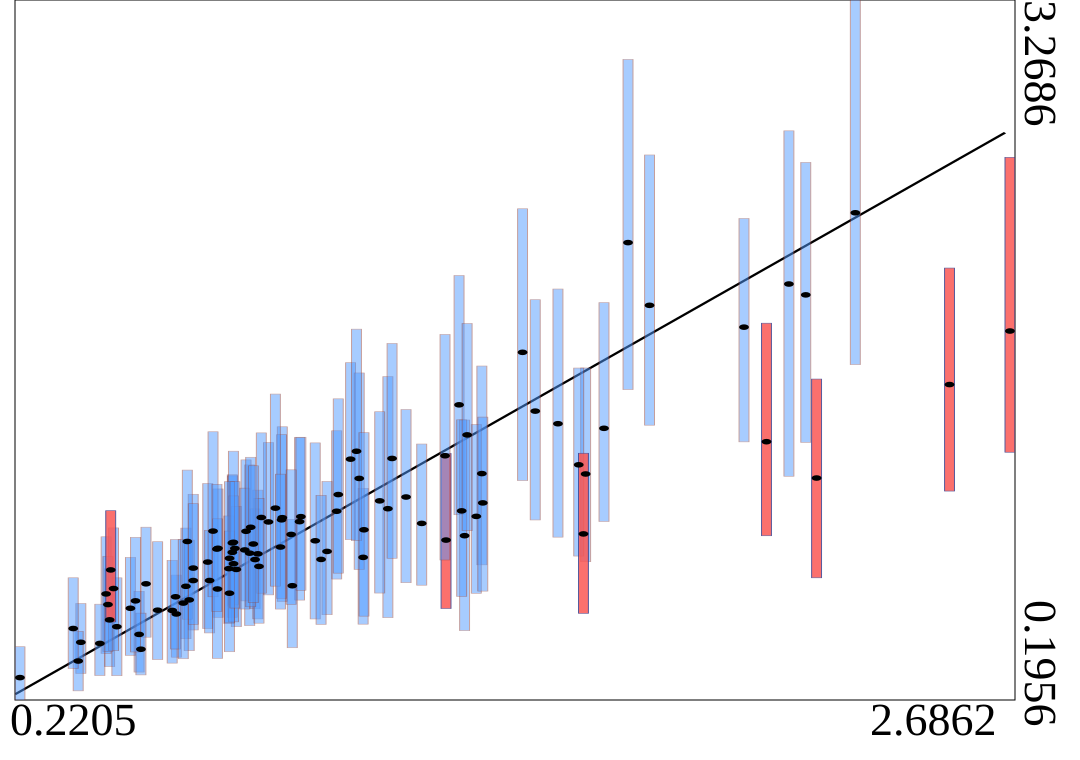

Source data for this figure (header and first rows):
truth	estimates	95HPDlow	95HPDup
1.314	1.491	1.009	2.059
0.4438	0.5475	0.3422	0.7723
0.9559	0.8946	0.5513	1.324
0.5634	0.5899	0.3731	0.8906
0.2205	0.2939	0.1956	0.4296
1.221	0.9709	0.6996	1.319
0.652	0.72	0.5029	1.099
1.629	1.188	0.8027	1.653
0.7926	0.8402	0.5223	1.228
0.7494	0.8438	0.5586	1.184
0.9168	0.9786	0.6341	1.349
1.328	0.9169	0.5002	1.425
0.61	0.5733	0.3835	0.7439
0.4618	0.5174	0.3022	0.7319
1.137	1.035	0.5572	1.615
0.7496	0.8851	0.6078	1.18
0.7521	0.888	0.615	1.288
1.075	0.8218	0.5284	1.125
0.7136	0.8617	0.5584	1.122
2.536	1.58	1.113	2.092
0.4351	0.6613	0.4002	0.9121
0.7836	0.9363	0.6306	1.25
0.8988	0.6972	0.425	0.9888
0.6882	0.8011	0.5093	1.146
0.4956	0.5983	0.3914	0.8218
1.044	1.253	0.8995	1.677
0.6338	0.6947	0.4644	0.9503
2.686	1.815	1.283	2.578
0.8738	0.996	0.6282	1.395
1.009	1.024	0.7265	1.378
1.675	1.388	0.9793	1.94
0.7409	0.7724	0.5313	1.004
0.4536	0.6849	0.412	0.9511
2.136	2.022	1.178	2.694
1.371	1.19	0.789	1.662
0.806	0.8123	0.5968	1.035
0.7593	0.7689	0.5174	1.046
0.8394	0.9774	0.6571	1.326
1.065	1.168	0.7688	1.631
0.6928	0.7202	0.49	0.9407
1.357	1.002	0.6641	1.405
0.7803	0.8543	0.595	1.126
0.5172	0.4836	0.3181	0.6729
0.7013	0.9371	0.6487	1.373
0.4396	0.6146	0.4084	0.8257
0.7423	0.6644	0.4074	0.9373
0.8129	0.8374	0.5516	1.117
0.9201	1	0.6772	1.349
0.7524	0.7938	0.5386	1.092
2.178	1.974	1.327	2.556
1.059	1.288	0.895	1.824
0.5344	0.7056	0.4714	0.9543
0.4465	0.7666	0.5383	1.027
2.205	1.17	0.732	1.605
0.8216	0.9968	0.6645	1.368
0.9853	0.8479	0.5701	1.155
2.301	2.335	1.668	3.269
1.373	1.061	0.6735	1.438
1.472	1.722	1.159	2.352
0.3721	0.4489	0.3121	0.6193
... 40 more rows
